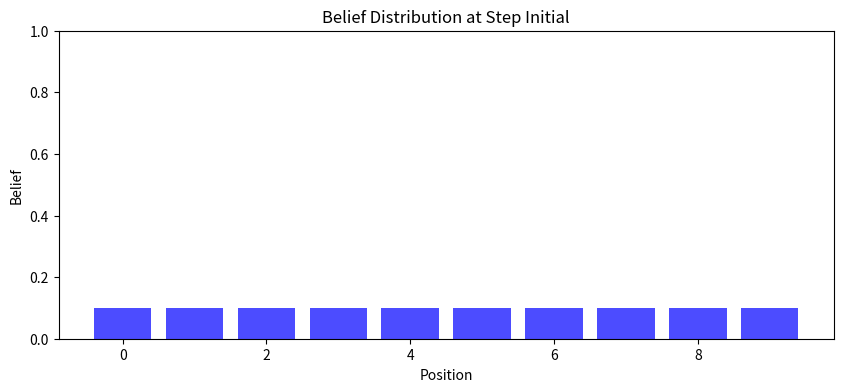
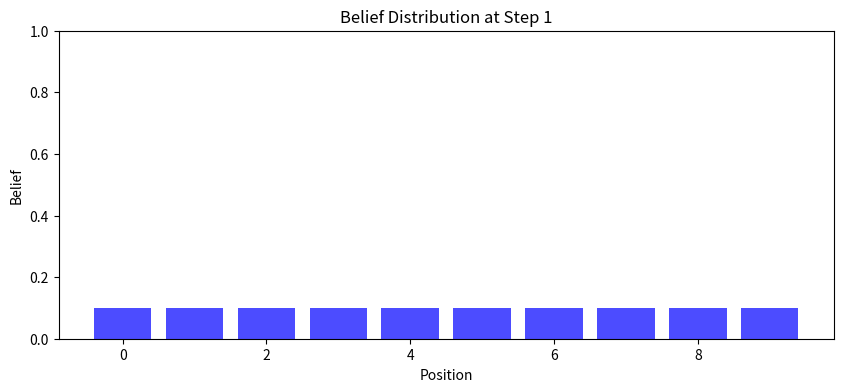
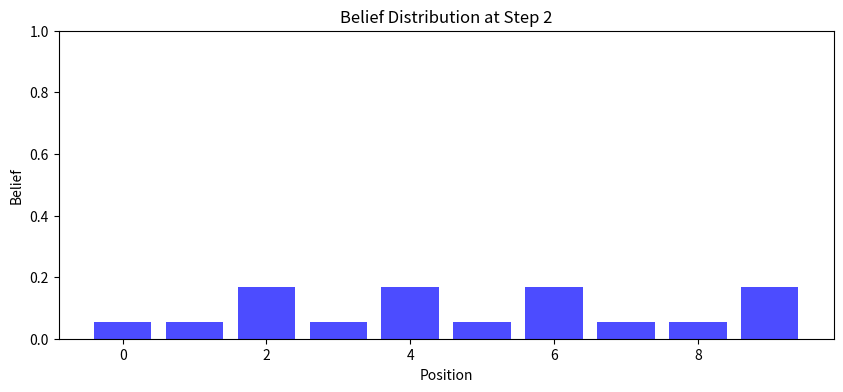
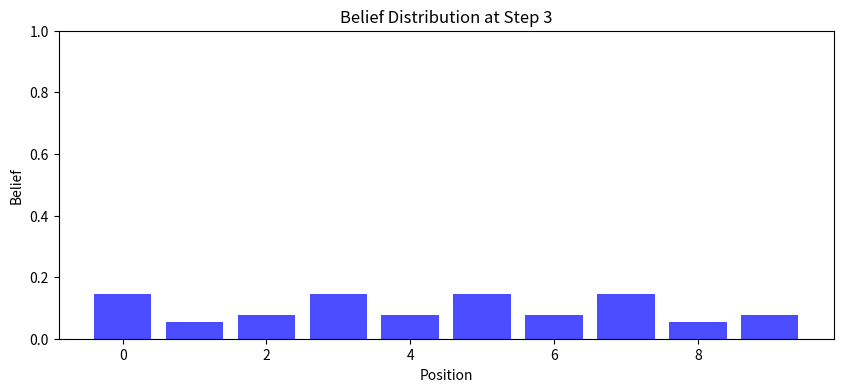
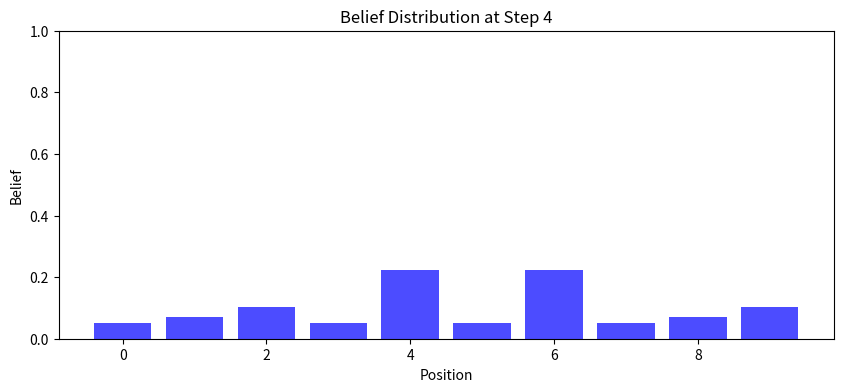
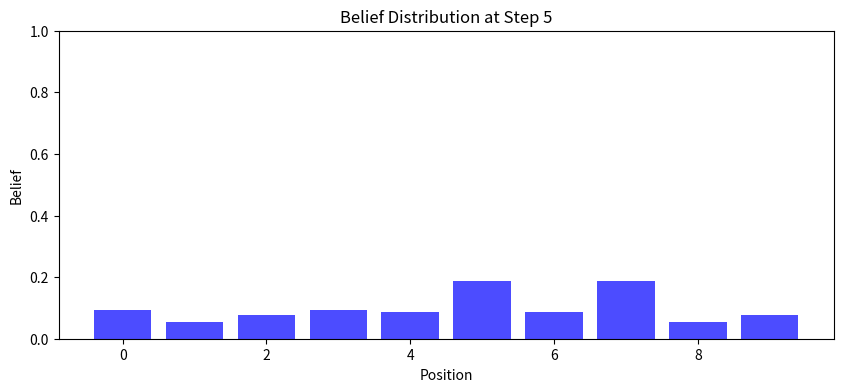
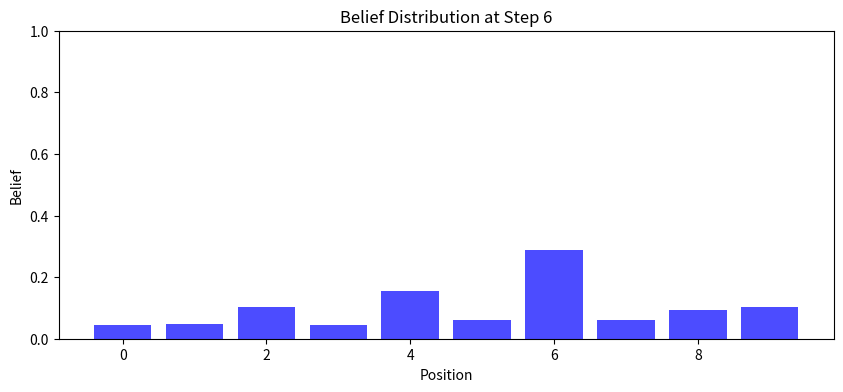
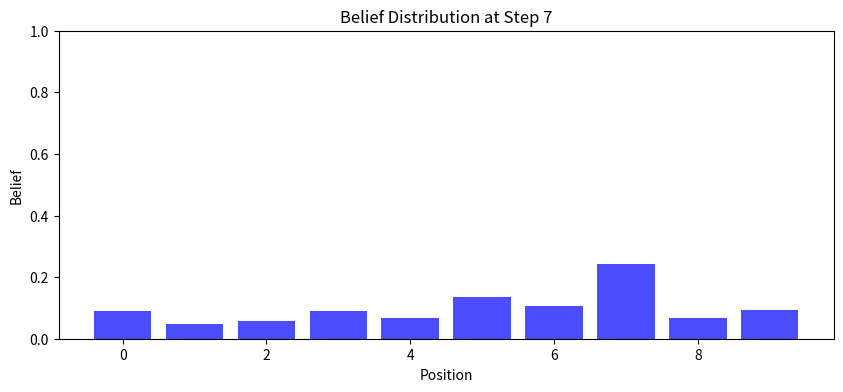
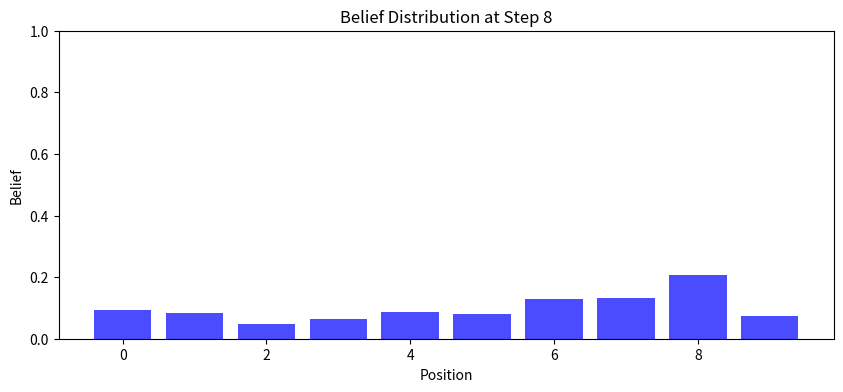
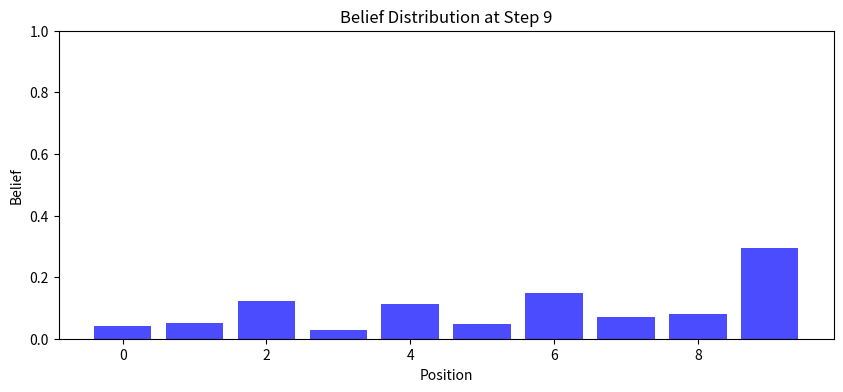
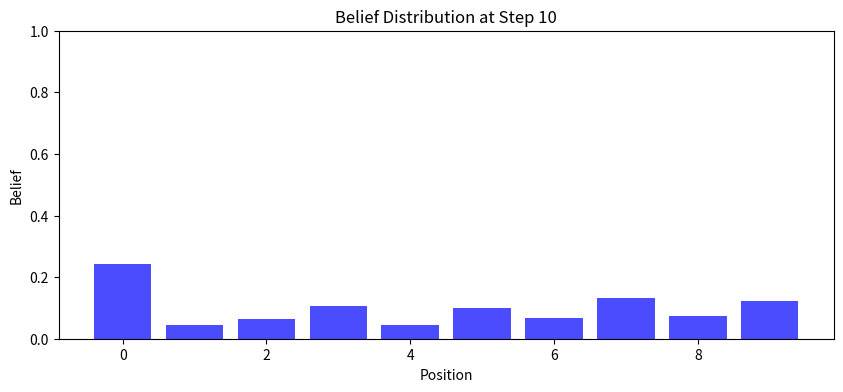

Generate these figures, in order, with matplotlib:
import numpy as np
import matplotlib.pyplot as plt

def initialize_belief(grid_size):
    # Initialize belief uniformly
    belief = np.ones(grid_size) / grid_size
    print(belief)
    return belief

def motion_model(belief, move_step, grid_size, p_correct=0.8):
    new_belief = np.zeros(grid_size)
    # edit all the states
    for i in range(grid_size):
        new_belief[i] = (p_correct * belief[(i - move_step) % grid_size] +
                         (1 - p_correct) * belief[i]) # calculate the posterior with motion update
    
    '''
    for every grid cell, update according to the motion model first.
    probability is employed according to the previous beleif state
    '''
    # 

    return new_belief

def sensor_model(belief, measurement, grid_size, landmarks, p_hit=0.6, p_miss=0.2):
    for i in range(grid_size):
        if i in landmarks and measurement == 1: # measurement 1 implies it senses the landmark
            belief[i] *= p_hit
        else:
            belief[i] *= p_miss
    return belief

def normalize(belief):
    return belief / np.sum(belief)

# Visualization function
def plot_belief(belief, step):
    plt.figure(figsize=(10, 4))
    plt.bar(range(len(belief)), belief, color='blue', alpha=0.7)
    plt.ylim(0, 1)
    plt.title(f'Belief Distribution at Step {step}')
    plt.xlabel('Position')
    plt.ylabel('Belief')
    plt.show()

# Parameters
grid_size = 10
move_step = 1
landmarks = [2, 4, 6, 9]  # Positions of landmarks
measurements = [0, 1, 0, 1, 0, 1, 0, 0, 1, 0]  # Example sensor measurements

# Initialize belief
belief = initialize_belief(grid_size)
print("Initial belief:", belief)
plot_belief(belief, 'Initial')

# Run Bayes filter with visualization
for step, measurement in enumerate(measurements, start=1):
    # Prediction step
    belief = motion_model(belief, move_step, grid_size)
    
    # Update step
    belief = sensor_model(belief, measurement, grid_size, landmarks)
    
    # Normalize the belief
    belief = normalize(belief)
    
    print(f"Updated belief after measurement {measurement} at step {step}:", belief)
    plot_belief(belief, step)
